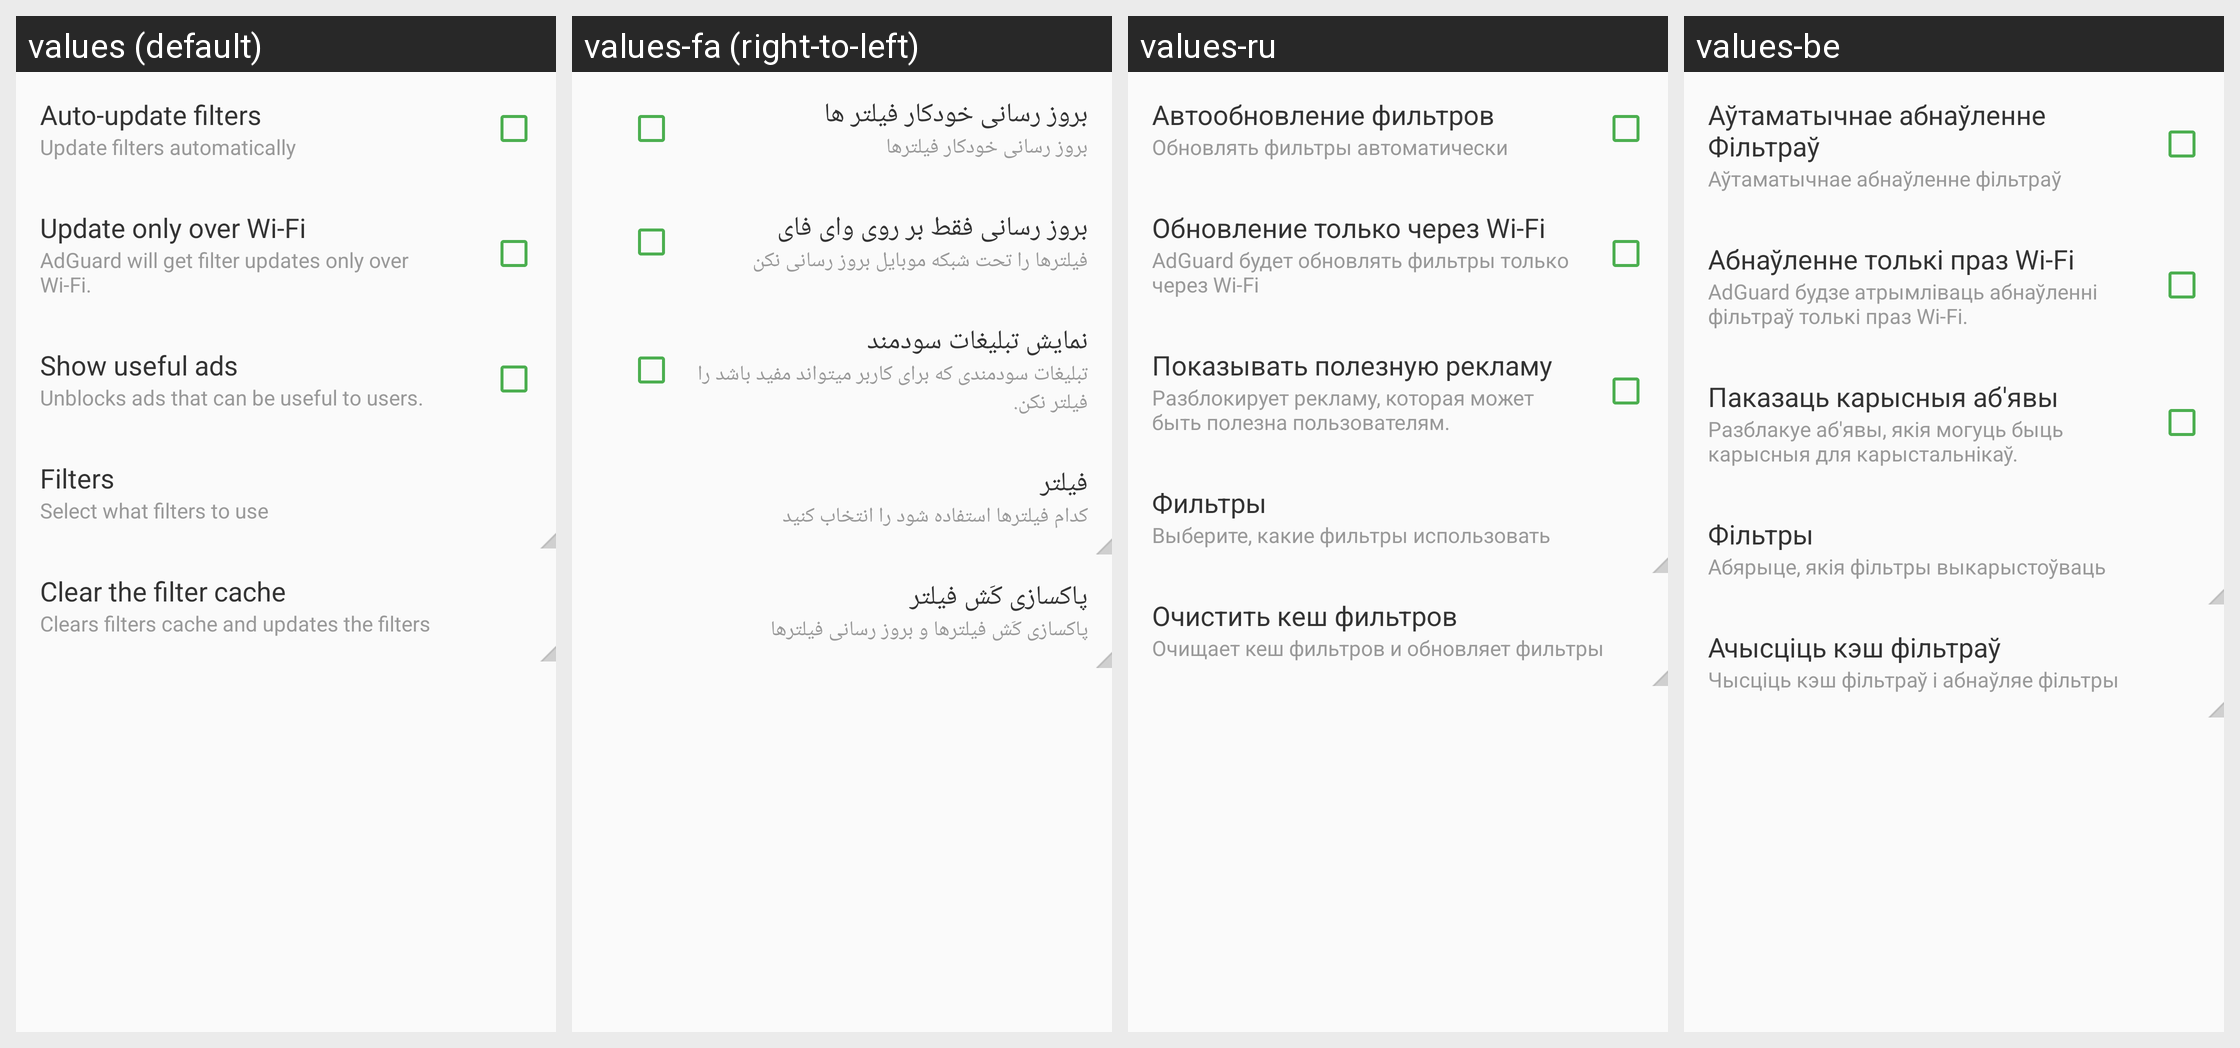

The same Android screen rendered under several of its app's locales, left to right. List the strings drawn on it with the default value and each locale's translation.
Android screen res/layout/activity_settings.xml rendered under 4 locales, left to right: values (default), values-fa (right-to-left), values-ru, values-be. Device: Nexus 5 (rendered at 1080×1920; each locale shown at half size, 540×960, under a caption strip naming it); theme AppTheme.Toolbar.
Other locales in the repository, not shown: values-ar, values-bg, values-bn, values-cs, values-da, values-de, values-es, values-es-rES, values-fr, values-hr, values-hu, values-in, values-it, values-ja, values-ko, values-lt, values-lv, values-mk, values-ms, values-nl, values-no, values-pl, values-pt-rBR, values-pt-rPT, values-sk, values-sl, values-sr, values-sv, values-tr, values-uk, values-vi, values-zh-rCN, values-zh-rTW.
Strings drawn on this screen, with the default value and each locale's value (text and hints the layout hard-codes, and strings that could not be matched under every locale, appear in the picture but are not listed):

pref_autoupdate_filters
  values: Auto-update filters
  values-fa: بروز رسانی خودکار فیلتر ها
  values-ru: Автообновление фильтров
  values-be: Аўтаматычнае абнаўленне Фільтраў

pref_summary_autoupdate_filters
  values: Update filters automatically
  values-fa: بروز رسانی خودکار فیلترها
  values-ru: Обновлять фильтры автоматически
  values-be: Аўтаматычнае абнаўленне фільтраў

pref_update_wifi_only
  values: Update only over Wi-Fi
  values-fa: بروز رسانی فقط بر روی وای فای
  values-ru: Обновление только через Wi-Fi
  values-be: Абнаўленне толькі праз Wi-Fi

pref_summary_update_wifi_only
  values: AdGuard will get filter updates only over Wi-Fi.
  values-fa: فیلترها را تحت شبکه موبایل بروز رسانی نکن
  values-ru: AdGuard будет обновлять фильтры только через Wi-Fi
  values-be: AdGuard будзе атрымліваць абнаўленні фільтраў толькі праз Wi-Fi.

pref_show_useful_ads
  values: Show useful ads
  values-fa: نمایش تبلیغات سودمند
  values-ru: Показывать полезную рекламу
  values-be: Паказаць карысныя аб'явы

pref_summary_show_useful_ads
  values: Unblocks ads that can be useful to users.
  values-fa: تبلیغات سودمندی که برای کاربر میتواند مفید باشد را فیلتر نکن.
  values-ru: Разблокирует рекламу, которая может быть полезна пользователям.
  values-be: Разблакуе аб'явы, якія могуць быць карысныя для карыстальнікаў.

pref_filters_category
  values: Filters
  values-fa: فیلتر
  values-ru: Фильтры
  values-be: Фільтры

pref_summary_filters_category
  values: Select what filters to use
  values-fa: کدام فیلترها استفاده شود را انتخاب کنید
  values-ru: Выберите, какие фильтры использовать
  values-be: Абярыце, якія фільтры выкарыстоўваць

clear_filters_cache_title
  values: Clear the filter cache
  values-fa: پاکسازی کَش فیلتر
  values-ru: Очистить кеш фильтров
  values-be: Ачысціць кэш фільтраў

clear_filters_cache_summary
  values: Clears filters cache and updates the filters
  values-fa: پاکسازی کَش فیلترها و بروز رسانی فیلترها
  values-ru: Очищает кеш фильтров и обновляет фильтры
  values-be: Чысціць кэш фільтраў і абнаўляе фільтры
